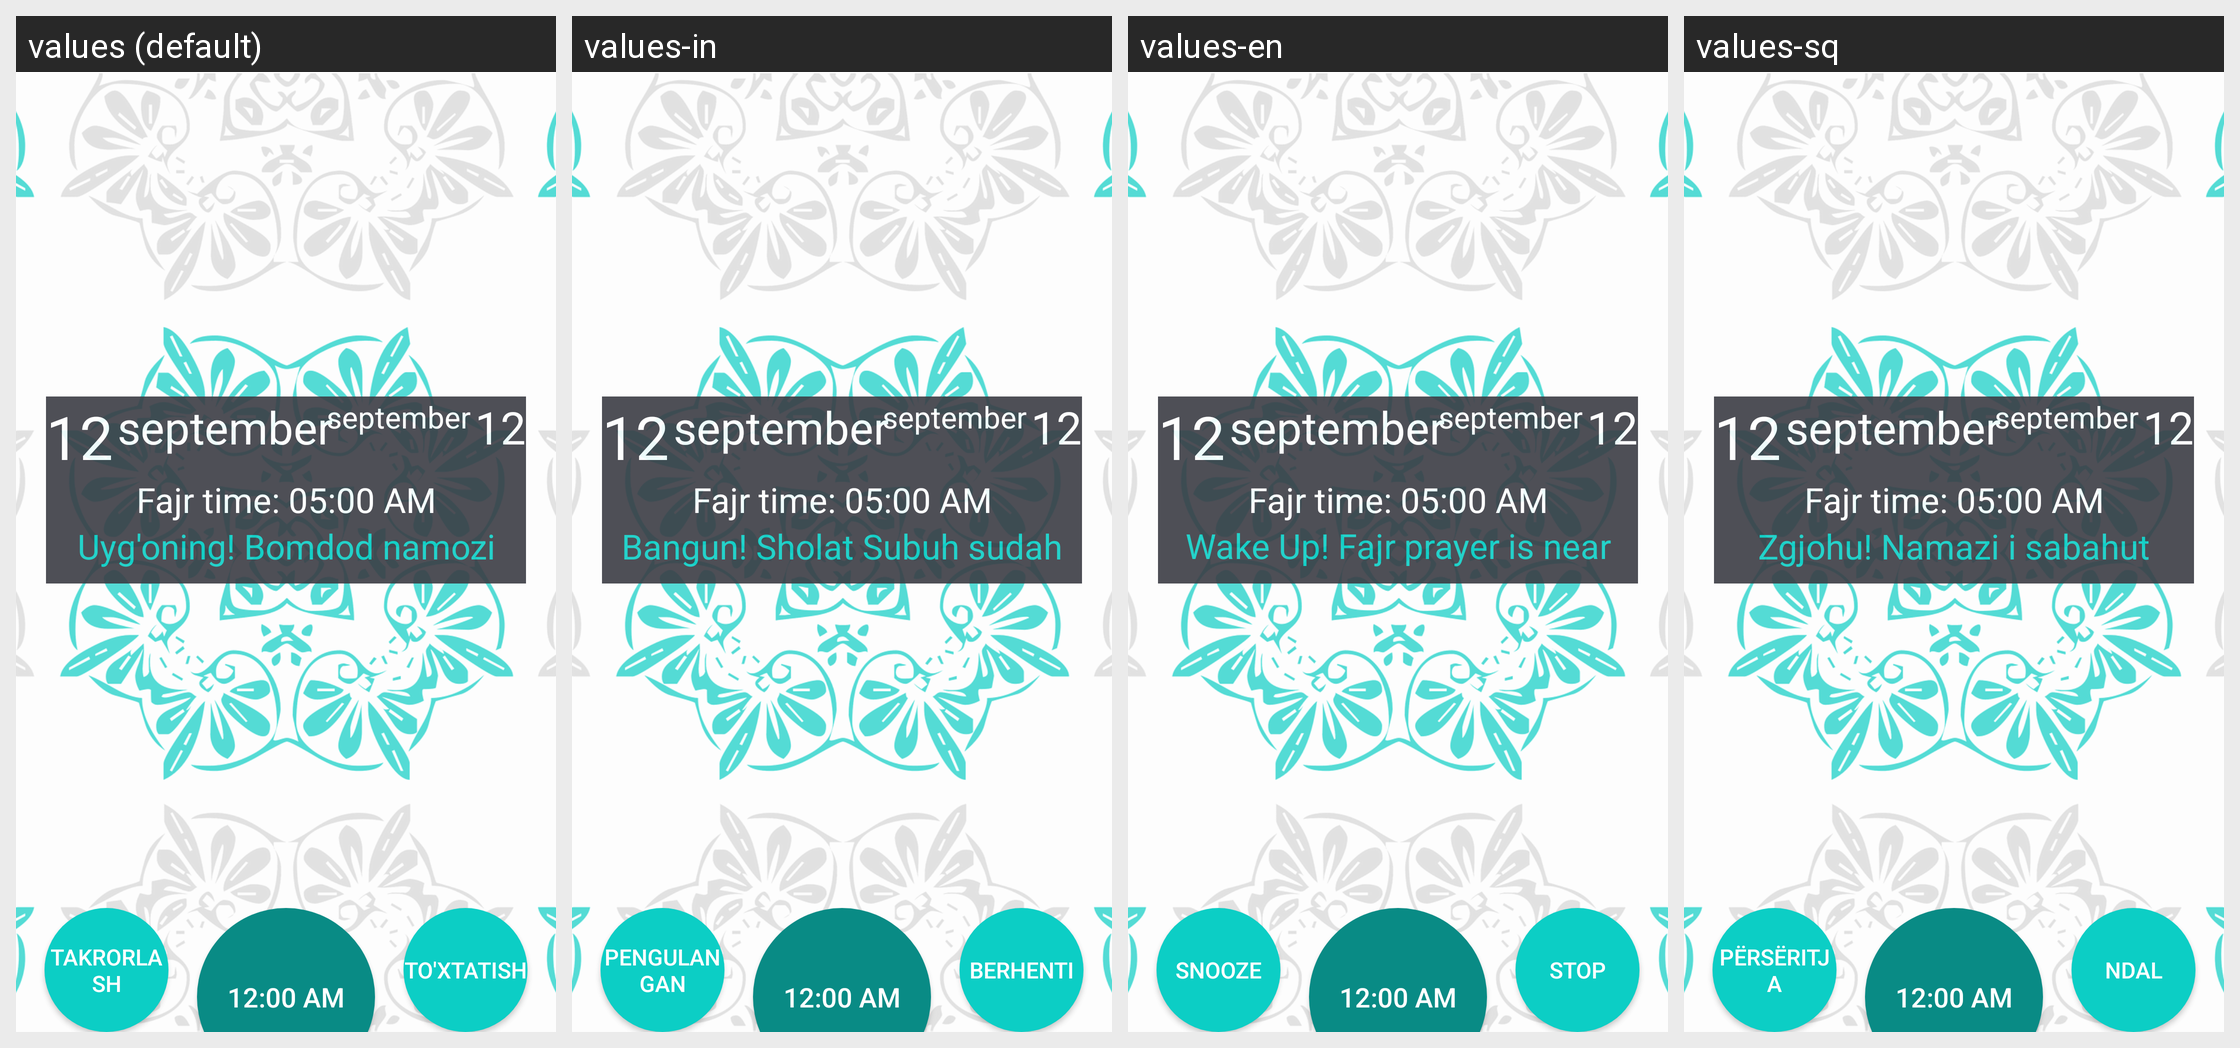

This grid shows one Android layout under several languages. Give, for every string resource on the screen, its name, the default text and each shown locale's text.
Android screen res/layout/activity_sahoor.xml rendered under 4 locales, left to right: values (default), values-in, values-en, values-sq. Device: Nexus 5 (rendered at 1080×1920; each locale shown at half size, 540×960, under a caption strip naming it); theme AppTheme.NoActionBar.
Other locales in the repository, not shown: values-af, values-ar, values-az, values-fr, values-hi, values-hy, values-it, values-ru, values-tg, values-tr, values-uz.
Strings drawn on this screen, with the default value and each locale's value (text and hints the layout hard-codes, and strings that could not be matched under every locale, appear in the picture but are not listed):

wake_up_fajr_prayer_is_near
  values: Uyg'oning! Bomdod namozi yaqin
  values-in: Bangun! Sholat Subuh sudah dekat
  values-en: Wake Up! Fajr prayer is near
  values-sq: Zgjohu! Namazi i sabahut është afër

sahoor_alarm_snooze
  values: Takrorlash
  values-in: Pengulangan
  values-en: Snooze
  values-sq: Përsëritja

sahoor_alarm_stop
  values: To'xtatish
  values-in: Berhenti
  values-en: Stop
  values-sq: Ndal
